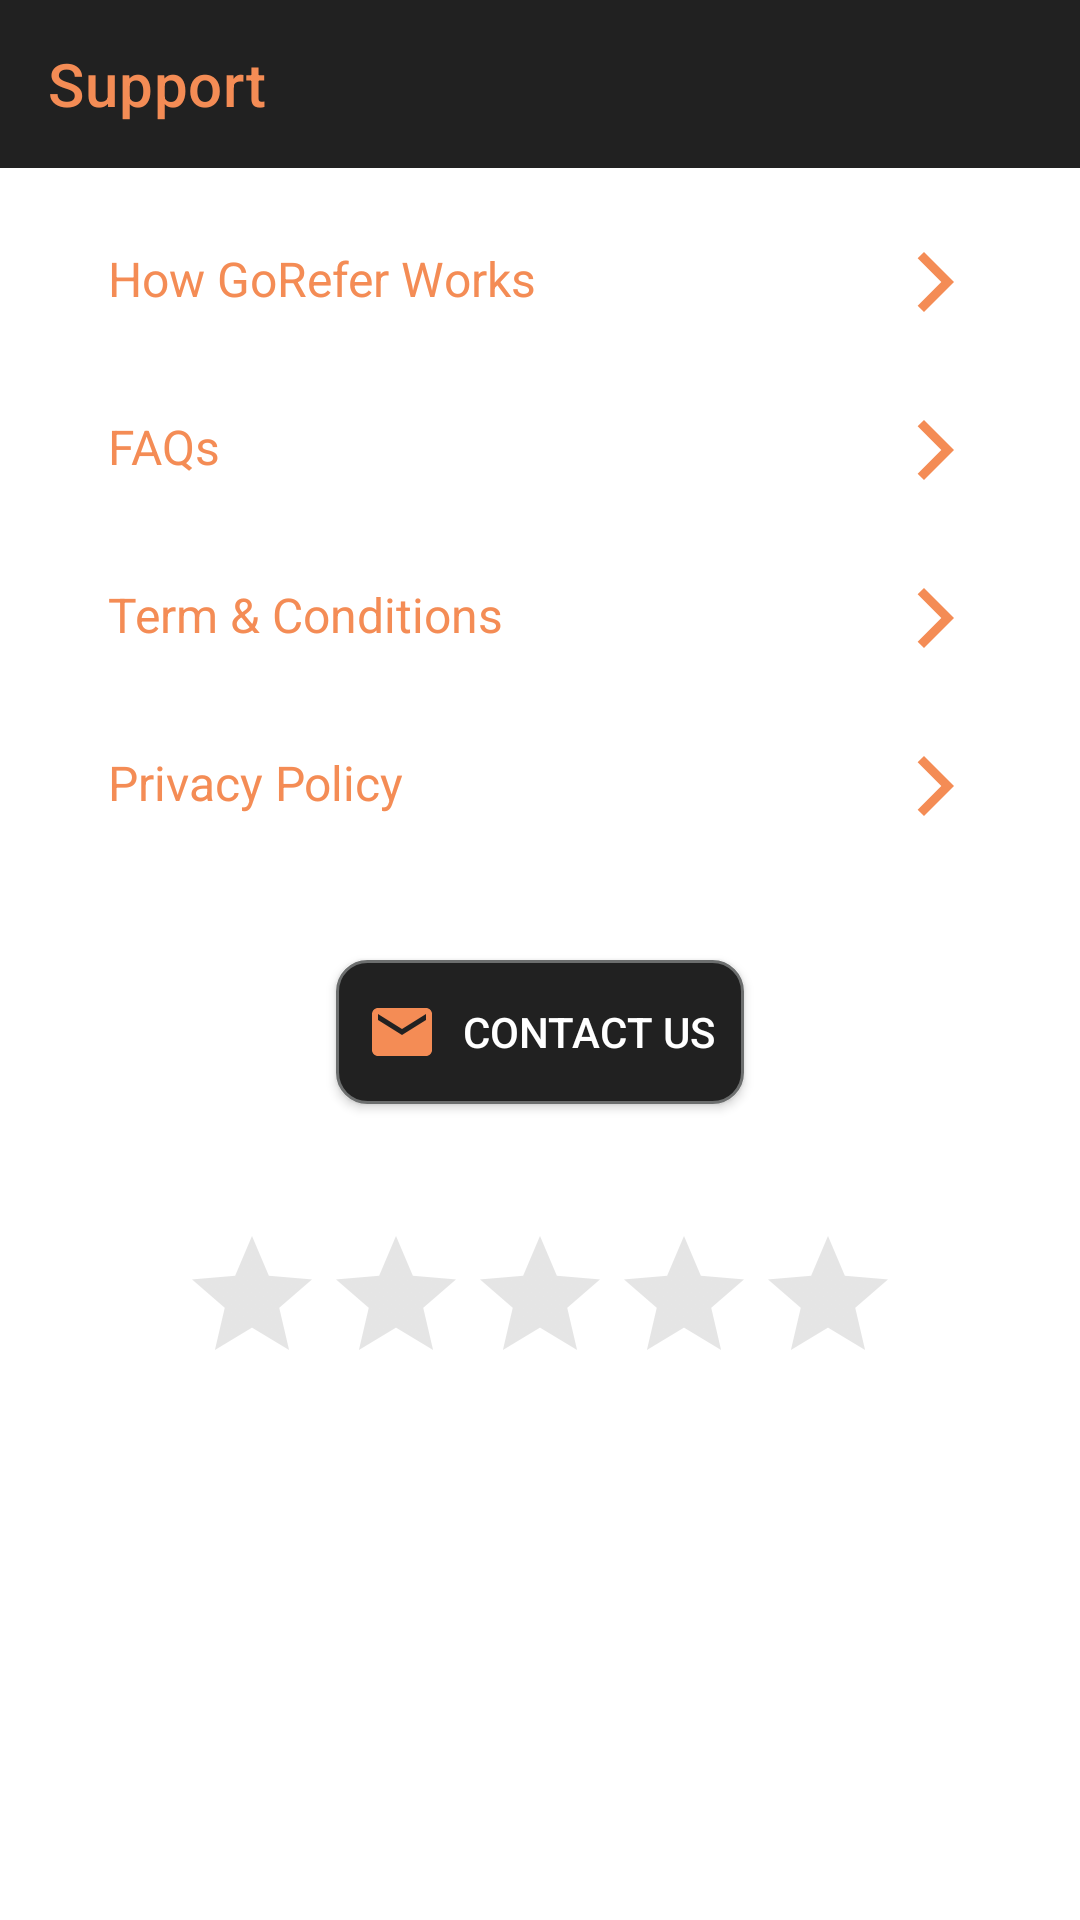

Reconstruct the res/layout file that produces this screen, plus the resources it refers to.
<!-- AndroidManifest.xml: application theme MyMaterialTheme -->
<!-- res/layout/activity_other_setting.xml -->
<?xml version="1.0" encoding="utf-8"?>
<RelativeLayout xmlns:android="http://schemas.android.com/apk/res/android"
    xmlns:app="http://schemas.android.com/apk/res-auto"
    xmlns:tools="http://schemas.android.com/tools"
    android:layout_width="match_parent"
    android:layout_height="match_parent"
    tools:context=".activity.OtherSetting">

    <androidx.appcompat.widget.Toolbar
        android:layout_width="match_parent"
        android:layout_height="wrap_content"
        android:id="@+id/toolbar"
        app:title="Support"
        app:popupTheme="@style/MyMaterialTheme"
        android:theme="@style/ToolbarColoredBackArrow"
        app:titleTextColor="@color/liteOrange"
        android:background="@color/colorPrimaryDark"/>

    <LinearLayout
        android:layout_width="match_parent"
        android:layout_height="wrap_content"
        android:layout_below="@id/toolbar"
        android:padding="10dp"
        android:layout_marginLeft="10dp"
        android:layout_marginRight="10dp"
        android:id="@+id/lLayout"
        android:orientation="vertical">

        <TextView
            android:layout_width="match_parent"
            android:layout_height="wrap_content"
            android:text="How GoRefer Works"
            android:padding="16dp"
            android:drawableRight="@drawable/ic_baseline_arrow_forward_ios_24"
            android:textColor="@color/liteOrange"
            android:textSize="16sp"/>

        <TextView
            android:layout_width="match_parent"
            android:layout_height="wrap_content"
            android:text="FAQs"
            android:padding="16dp"
            android:drawableRight="@drawable/ic_baseline_arrow_forward_ios_24"
            android:textColor="@color/liteOrange"
            android:textSize="16sp"/>

        <TextView
            android:layout_width="match_parent"
            android:layout_height="wrap_content"
            android:text="Term &amp; Conditions"
            android:padding="16dp"
            android:drawableRight="@drawable/ic_baseline_arrow_forward_ios_24"
            android:textColor="@color/liteOrange"
            android:textSize="16sp"/>

        <TextView
            android:layout_width="match_parent"
            android:layout_height="wrap_content"
            android:text="Privacy Policy"
            android:padding="16dp"
            android:drawableRight="@drawable/ic_baseline_arrow_forward_ios_24"
            android:textColor="@color/liteOrange"
            android:textSize="16sp"/>

    </LinearLayout>

    <Button
        android:layout_width="wrap_content"
        android:layout_height="wrap_content"
        android:text="Contact Us"
        android:textColor="@color/white"
        android:layout_centerInParent="true"
        android:padding="10dp"
        android:drawableLeft="@drawable/ic_baseline_email_24"
        android:drawablePadding="8dp"
        android:layout_marginTop="20dp"
        android:id="@+id/conUsBtn"
        android:background="@drawable/custom_btn"
        android:layout_below="@+id/lLayout"/>

    <RatingBar
        android:id="@+id/ratingBar"
        android:layout_width="wrap_content"
        android:layout_height="wrap_content"
        android:layout_below="@+id/conUsBtn"
        android:layout_marginTop="40dp"
        android:theme="@style/RatingBar"
        android:layout_centerInParent="true"/>

</RelativeLayout>
<!-- resources referenced by this layout -->
<resources>
  <color name="colorPrimaryDark">#212121</color>
  <color name="liteOrange">#F48C55</color>
  <color name="white">#fff</color>
  <!-- drawable custom_btn (drawable) -->
  <?xml version="1.0" encoding="utf-8"?>
  <shape xmlns:android="http://schemas.android.com/apk/res/android" android:shape="rectangle">
      <solid android:color="@color/colorPrimaryDark"/>
  
      <stroke android:width="1dp"
          android:color="@color/colorPrimary"/>
  
      <padding android:left="1dp"
          android:top="1dp"
          android:right="1dp"
          android:bottom="1dp"/>
  
      <corners android:radius="30px"/>
  </shape>
  <!-- drawable ic_baseline_arrow_forward_ios_24 (drawable) -->
  <vector android:height="24dp" android:tint="#F48C55"
      android:viewportHeight="24" android:viewportWidth="24"
      android:width="24dp" xmlns:android="http://schemas.android.com/apk/res/android">
      <path android:fillColor="@android:color/white" android:pathData="M5.88,4.12L13.76,12l-7.88,7.88L8,22l10,-10L8,2z"/>
  </vector>
  <!-- drawable ic_baseline_email_24 (drawable) -->
  <vector android:height="24dp" android:tint="#F48C55"
      android:viewportHeight="24" android:viewportWidth="24"
      android:width="24dp" xmlns:android="http://schemas.android.com/apk/res/android">
      <path android:fillColor="@android:color/white" android:pathData="M20,4L4,4c-1.1,0 -1.99,0.9 -1.99,2L2,18c0,1.1 0.9,2 2,2h16c1.1,0 2,-0.9 2,-2L22,6c0,-1.1 -0.9,-2 -2,-2zM20,8l-8,5 -8,-5L4,6l8,5 8,-5v2z"/>
  </vector>
  <style name="MyMaterialTheme" parent="Theme.MaterialComponents.Light.NoActionBar">
          <item name="colorPrimary">@color/colorPrimary</item>
          <item name="colorPrimaryDark">@color/colorPrimaryDark</item>
          <item name="colorAccent">@color/colorAccent</item>
          <item name="textAppearanceButton">@style/AppTextAppearance.Button</item>
      </style>
  <style name="RatingBar" parent="Theme.AppCompat">
          <item name="colorControlNormal">#A9A9A9</item>
          <item name="colorControlActivated">@color/liteOrange</item>
      </style>
  <style name="ToolbarColoredBackArrow" parent="MyMaterialTheme">
          <item name="android:textColorSecondary">@color/liteOrange</item>
      </style>
  <color name="colorPrimary">#6c6e6e</color>
  <color name="colorAccent">#adaeae</color>
  <style name="AppTextAppearance.Button" parent="TextAppearance.MaterialComponents.Button">
          <item name="android:textAllCaps">true</item>
      </style>
</resources>
